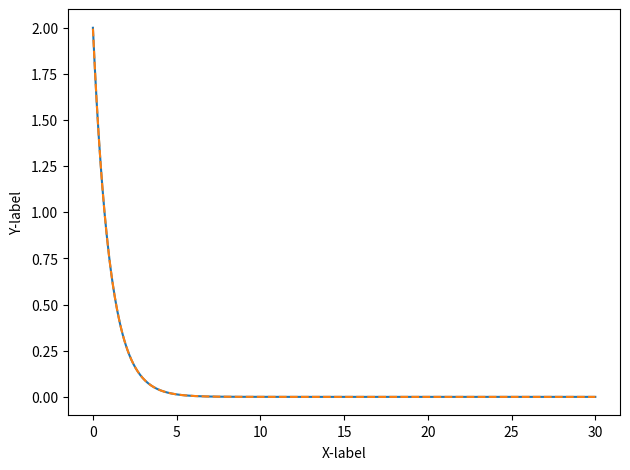

The matplotlib source for this figure:
#!/usr/bin/env python

import numpy as np
from scipy.special import gamma, spherical_jn
from scipy.fft import fft, ifft, rfft, irfft

# usefull constants
PI  = np.pi
TPI = 2.0 * np.pi
II  = 1.0j

class NumSBT(object):
    '''
    Numerically perform spherical Bessel transform (SBT) in O(Nln(N)) time based
    on the algorithm proposed by J. Talman.

        Talman, J. Computer Physics Communications 2009, 180, 332-338.

    For a function "f(r)" defined numerically on a LOGARITHMIC radial grid "r",
    the SBT for the function gives
    
        g(k) = \sqrt{2\over\pi} \int_0^\infty j_l(kr) f(r) r^2 dr           (c1)

    and the inverse SBT (iSBT) gives
    
        f(r) = \sqrt{2\over\pi} \int_0^\infty j_l(kr) g(k) k^2 dk           (c2)
    '''
    def __init__(self, rr, kmax: float=500, lmax: int=10):
        '''
        Init
        '''

        self.rr  = np.asarray(rr, dtype=float)        # the real-space logarithmic radial grid
        self.nr  = self.rr.size                       # No. of grid points
        self.nr2 = 2 * self.nr
        self.sbt_init(rr, kmax)

        self.lmax = lmax
        self.sbt_mltb(self.lmax)

    def sbt_init(self, rr, kmax: float):
        '''
        Initialize the real-space grid (rr) and momentum-space grid (kk).

            \rho   = \ln(rr)
            \kappa = \ln(kk)

        The algorithm by Talman requries
        
            \Delta\kappa = \Delta\rho
        '''

        self.r_min = rr[0]
        self.r_max = rr[-1]

        self.rho_min = np.log(self.r_min)
        self.rho_max = np.log(self.r_max)
        # \Delta\rho = \ln(rr[1] - rr[0])
        self.drho    = (self.rho_max - self.rho_min) / (self.nr - 1)

        # the reciprocal-space (momentum-space) logarithmic grid
        self.kappa_max = np.log(kmax)
        self.kappa_min = self.kappa_max - (self.rho_max - self.rho_min)

        self.kk    = np.exp(self.kappa_min) * np.exp(np.arange(self.nr)*self.drho)
        self.k_min = self.kk[0]
        self.k_max = self.kk[-1]
        
        self.rr3 = self.rr**3
        self.kk3 = self.kk**3

        # r values for the extended mesh as discussed in Sec.4 of Talman paper.
        self.rr_ext = self.r_min * np.exp(np.arange(-self.nr, 0) * self.drho)

        # the multiply factor as in Talman paper after Eq.(32)
        self.rr15    = np.zeros((2, self.nr), dtype=float)
        self.rr15[0] = self.rr_ext**1.5 / self.r_min**1.5                 # the extended r-mesh
        self.rr15[1] = self.rr**1.5 / self.r_min**1.5                     # the normal r-mesh

        # \Delta\rho \times \Delta t = \frac{2\pi}{N}
        # as in Talman paper after Eq.(30), where N = 2 * nr as discussed in
        # Sec. 4
        self.dt  = TPI / (self.nr2 * self.drho)

        # the post-division factor (1 / k^1.5) as in Eq. (32) of Talman paper.
        # Note that the factor is (1 / r^1.5) for inverse-SBT, as a result, we
        # omit the r_min^1.5 / k_min^1.5 here.
        self.post_div_fac = np.exp(-np.arange(self.nr)*self.drho*1.5)

    def sbt_mltb(self, lmax_in: int):
        '''
        construct the M_l(t) table according to Eq. (15), (16) and (24) of
        Talman paper.

        Note that Talman paper use Stirling's approximaton to evaluate the Gamma
        function, whereas I just call scipy.special.gamma here.
        '''
        
        if lmax_in > self.lmax:
            lmax = lmax_in
        else:
            lmax = self.lmax

        tt    = np.arange(self.nr) * self.dt

        # M_lt1 is quantity defined by Eq. (12)
        self.M_lt1 = np.zeros((lmax+1, self.nr), dtype=complex)

        # Eq. (15) in Talman paper
        self.M_lt1[0]    = gamma(0.5 - II*tt) * np.sin(0.5*PI*(0.5 - II*tt)) / self.nr
        self.M_lt1[0,0] /= 2.0
        self.M_lt1[0]   *= np.exp(II*tt*(self.kappa_min + self.rho_min))

        # Eq. (16) in Talman paper
        phi         = np.arctan(np.tanh(PI*tt/2)) - np.arctan(2*tt)
        self.M_lt1[1]   *= np.exp(2*II*phi)

        # Eq. (24) in Talman paper
        for ll in range(1, lmax):
            phi_l      = np.arctan(2*tt / (2*ll + 1))
            self.M_lt1[ll+1] = np.exp(-2*II*phi_l) * self.M_lt1[ll-1]

        ll = np.arange(lmax+1)
        # Eq. (35) in Talman paper
        xx = np.exp(self.rho_min + self.kappa_min + np.arange(self.nr2)*self.drho)

        # M_lt2 is just the Fourier transform of spherical Bessel function j_l
        self.M_lt2 = ifft(
            spherical_jn(ll[:,None], xx[None,:]),
            axis=1
        ).conj()[:,:self.nr+1]

    
    def sbt_exec(self,
            ff,
            l: int=0,
            direction: int = 1,
            norm: bool=False,
            np_in: int =0
        ):
        '''
        Actually perform SBT or inverse-SBT.
        '''

        ff      = np.asarray(ff, dtype=float)
        gg      = np.zeros_like(ff)

        r2c_in  = np.zeros(self.nr2, dtype=float)
        r2c_out = np.zeros(self.nr + 1, dtype=complex)

        c2r_in  = np.zeros(self.nr + 1, dtype=complex)
        c2r_out = np.zeros(self.nr2, dtype=float)

        # The prefactor as in Eq. (c1) and (c2) of the Class docstring.
        if norm:
            norm_fac = np.sqrt(2 / PI)
        else:
            norm_fac = 1.0

        if direction == 1:
            rmin = self.r_min
            kmin = self.k_min
            C    = ff[0] / self.r_min**(np_in + l)
        elif direction == -1:
            rmin = self.k_min
            kmin = self.r_min
            C    = ff[0] / self.k_min**(np_in + l)
        else:
            raise ValueError("Use direction=1/-1 for forward- and inverse-SBT!")

        # SBT for LARGE k values extend the input to the doubled mesh,
        # extrapolating the input as C r^(np_in + l)

        # Step 1 in the procedure after Eq. (32) of Talman paper
        r2c_in[:self.nr] = C * self.rr_ext**(np_in + l) * self.rr15[0]
        r2c_in[self.nr:] = ff * self.rr15[1]

        # Step 2 in the procedure after Eq. (32) of Talman paper
        r2c_out          = rfft(r2c_in)

        # Step 3 in the procedure after Eq. (32) of Talman paper
        tmp1           = np.zeros(self.nr2, dtype=complex)
        tmp1[:self.nr] = r2c_out[:self.nr].conj() * self.M_lt1[l]

        # Step 4 and 5 in the procedure after Eq. (32) of Talman paper
        tmp2 = ifft(tmp1) * self.nr2
        gg   = (rmin / kmin)**1.5 * tmp2[self.nr:].real * self.post_div_fac * norm_fac

        # obtain the SMALL k results in the array c2r_out

        if direction == 1:
            r2c_in[:self.nr] = self.rr3 * ff
        else:
            r2c_in[:self.nr] = self.kk3 * ff
        r2c_in[self.nr:] = 0.0
        r2c_out = rfft(r2c_in)

        c2r_in             = r2c_out.conj() * self.M_lt2[l] * norm_fac
        c2r_out            = irfft(c2r_in) * self.nr2
        c2r_out[:self.nr] *= self.drho

        # compare the minimum difference between large and small k as described
        # in the paragraph above Eq. (39) of Talman paper.
        gdiff       = np.abs(gg - c2r_out[:self.nr])
        minloc      = np.argmin(gdiff)
        gg[:minloc+1] = c2r_out[:minloc+1]

        if direction == 1:
            return self.rr, gg
        else:
            return self.kk, gg
    
    def sbt_interp(self):
        pass

if __name__ == "__main__":
    N    = 256
    rmin = 2.0 / 1024 / 32
    rmax = 30
    rr   = np.logspace(np.log10(rmin), np.log10(rmax), N, endpoint=True)
    f1   = 2*np.exp(-rr)

    xx = NumSBT(rr)

    _, g1 = xx.sbt_exec(f1, direction=1, norm=True)
    _, f2 = xx.sbt_exec(g1, direction=-1, norm=True)


    import matplotlib.pyplot as plt

    fig = plt.figure(
      dpi=300,
    )
    ax = plt.subplot()

    ax.plot(rr, f1)
    ax.plot(rr, f2, ls='--')

    ax.set_xlabel('X-label', labelpad=5)
    ax.set_ylabel('Y-label', labelpad=5)

    plt.tight_layout()
    plt.show()


